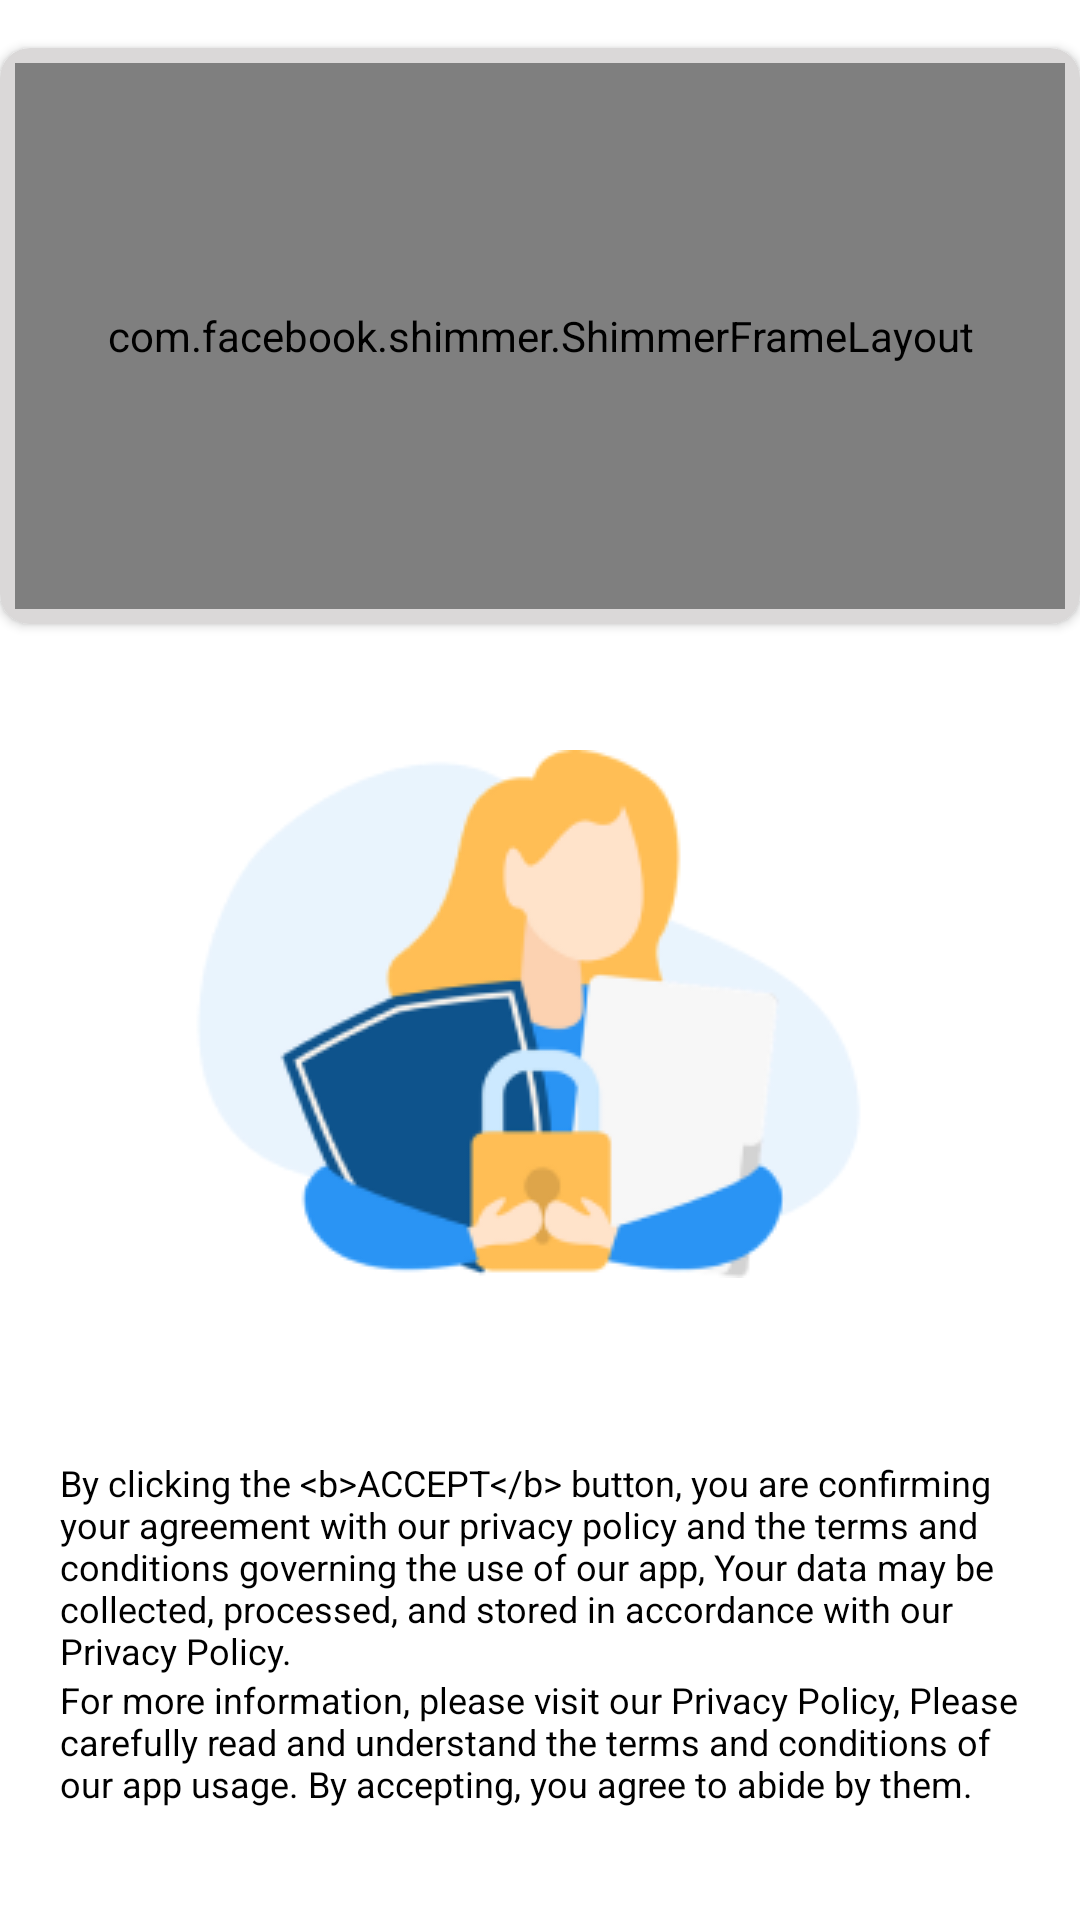

Produce the Android XML layout that renders to this screen, including the resource entries it uses.
<!-- AndroidManifest.xml: application theme Theme.MyApplication -->
<!-- res/layout/activity_privacy_policy.xml -->
<?xml version="1.0" encoding="utf-8"?>
<androidx.constraintlayout.widget.ConstraintLayout xmlns:android="http://schemas.android.com/apk/res/android"
    xmlns:app="http://schemas.android.com/apk/res-auto"
    xmlns:tools="http://schemas.android.com/tools"
    android:layout_width="match_parent"
    android:layout_height="match_parent"
    tools:context=".Activities.PrivacyPolicyActivity">


    <androidx.cardview.widget.CardView
        android:layout_width="match_parent"
        android:layout_height="0dp"
        app:layout_constraintHeight_percent="0.3"
        android:layout_marginTop="@dimen/_16sdp"
        android:id="@+id/frame1"
        app:cardElevation="02dp"
        app:cardCornerRadius="@dimen/_10sdp"
        app:cardBackgroundColor="@color/cardbackground"
        app:layout_constraintEnd_toEndOf="parent"
        app:layout_constraintStart_toStartOf="parent"
        app:layout_constraintTop_toTopOf="parent"
        >
        <include
            android:layout_margin="@dimen/_5sdp"
            android:id="@+id/frame"
            layout="@layout/include_large_native_ad"
            android:layout_width="match_parent"
            android:layout_height="match_parent" />
    </androidx.cardview.widget.CardView>


    <ImageView
        android:id="@+id/imageView6"
        android:layout_width="wrap_content"
        android:layout_height="wrap_content"
        android:layout_marginTop="250dp"
        app:layout_constraintEnd_toEndOf="parent"
        app:layout_constraintHorizontal_bias="0.494"
        app:layout_constraintStart_toStartOf="parent"
        app:layout_constraintTop_toTopOf="parent"
        app:srcCompat="@drawable/privacypolicyimage" />

    <TextView
        android:id="@+id/textView12"
        android:layout_width="match_parent"
        android:layout_height="wrap_content"
        android:layout_marginTop="60dp"
        android:text="@string/privacypolicytext1"
        android:layout_marginStart="20dp"
        android:textSize="12sp"
        android:layout_marginEnd="20dp"
        android:textColor="@color/black"
        android:textStyle="normal"
        android:gravity="start"
        app:layout_constraintEnd_toEndOf="parent"
        app:layout_constraintHorizontal_bias="0.498"
        app:layout_constraintStart_toStartOf="parent"
        app:layout_constraintTop_toBottomOf="@+id/imageView6" />

    <TextView
        android:id="@+id/textView13"
        android:layout_width="match_parent"
        android:layout_height="wrap_content"
        android:text="@string/privacypolicytext2"
        app:layout_constraintEnd_toEndOf="parent"
        android:layout_marginStart="20dp"
        android:layout_marginEnd="20dp"
        android:textColor="@color/black"
        android:textStyle="normal"
        android:textSize="12sp"
        android:gravity="start"
        app:layout_constraintStart_toStartOf="parent"
        app:layout_constraintTop_toBottomOf="@+id/textView12" />

    <Button
        android:id="@+id/acceptbutton"
        android:layout_width="130dp"
        android:layout_height="48dp"
        android:text="@string/acceptbutton"
        android:layout_marginTop="50dp"
        android:background="@drawable/downloadimge_background"
        app:layout_constraintEnd_toEndOf="parent"
        app:layout_constraintStart_toStartOf="parent"
        app:layout_constraintTop_toBottomOf="@+id/textView13" />


</androidx.constraintlayout.widget.ConstraintLayout>
<!-- res/layout/include_large_native_ad.xml (included above) -->
<?xml version="1.0" encoding="utf-8"?>
<androidx.constraintlayout.widget.ConstraintLayout xmlns:android="http://schemas.android.com/apk/res/android"
    xmlns:app="http://schemas.android.com/apk/res-auto"
    android:id="@+id/adContainer"
    android:layout_width="match_parent"
    android:background="@color/white"
    android:layout_height="match_parent"
    android:visibility="visible">

    <com.facebook.shimmer.ShimmerFrameLayout
        android:id="@+id/adShimmerLayout"
        android:layout_width="match_parent"
        android:layout_height="match_parent"
        android:layout_gravity="center"
        android:orientation="vertical"
        app:duration="800"
        app:layout_constraintBottom_toBottomOf="parent"
        app:layout_constraintEnd_toEndOf="parent"
        app:layout_constraintStart_toStartOf="parent"
        app:layout_constraintTop_toTopOf="parent">

        <include layout="@layout/large_native_shimmer" />
    </com.facebook.shimmer.ShimmerFrameLayout>


    <FrameLayout
        android:id="@+id/adFrameLayout"
        android:layout_width="match_parent"
        android:layout_height="match_parent"
        app:layout_constraintBottom_toBottomOf="parent"
        app:layout_constraintEnd_toEndOf="parent"
        app:layout_constraintStart_toStartOf="parent"
        app:layout_constraintTop_toTopOf="parent" />

</androidx.constraintlayout.widget.ConstraintLayout>
<!-- res/layout/large_native_shimmer.xml (included above) -->
<?xml version="1.0" encoding="utf-8"?>
<androidx.constraintlayout.widget.ConstraintLayout xmlns:android="http://schemas.android.com/apk/res/android"
    xmlns:app="http://schemas.android.com/apk/res-auto"
    android:layout_width="match_parent"
    android:layout_height="match_parent">

    <androidx.cardview.widget.CardView
        android:layout_width="match_parent"
        android:layout_height="match_parent"
        android:layout_margin="@dimen/_4sdp"
        app:cardCornerRadius="@dimen/_6sdp"
        app:layout_constraintBottom_toBottomOf="parent"
        app:layout_constraintEnd_toEndOf="parent"
        app:layout_constraintStart_toStartOf="parent"
        app:layout_constraintTop_toTopOf="parent">

        <androidx.constraintlayout.widget.ConstraintLayout
            android:layout_width="match_parent"
            android:layout_height="match_parent"
            app:layout_constraintBottom_toBottomOf="parent"
            app:layout_constraintEnd_toEndOf="parent"
            app:layout_constraintStart_toStartOf="parent"
            app:layout_constraintTop_toTopOf="parent">

            <View
                android:id="@+id/ad_medias"
                android:layout_width="match_parent"
                android:layout_height="0dp"
                android:layout_marginTop="@dimen/_8sdp"
                android:layout_marginBottom="@dimen/_8sdp"
                android:background="@color/black"
                android:visibility="visible"
                app:layout_constraintBottom_toTopOf="@+id/ad_call_to_actionss"
                app:layout_constraintEnd_toEndOf="parent"
                app:layout_constraintStart_toStartOf="parent"
                app:layout_constraintTop_toBottomOf="@+id/constraintLayouts6" />


            <androidx.constraintlayout.widget.ConstraintLayout
                android:id="@+id/constraintLayouts6"
                android:layout_width="0dp"
                android:layout_height="wrap_content"
                app:layout_constraintEnd_toEndOf="parent"
                app:layout_constraintStart_toStartOf="parent"
                app:layout_constraintTop_toTopOf="parent">

                <View
                    android:id="@+id/ad_app_icons"
                    android:layout_width="@dimen/_47sdp"
                    android:layout_height="@dimen/_47sdp"
                    android:adjustViewBounds="true"
                    android:background="@color/black"
                    android:contentDescription="image"
                    android:visibility="visible"
                    app:layout_constraintStart_toStartOf="@+id/ad_bodys"
                    app:layout_constraintTop_toTopOf="parent" />


                <View
                    android:id="@+id/ad_headlines"
                    android:layout_width="0dp"
                    android:layout_height="12dp"
                    android:layout_marginTop="@dimen/_5sdp"
                    android:background="@color/black"
                    android:lineSpacingExtra="1sp"
                    android:singleLine="true"
                    android:text="Audio Sharing"
                    android:textColor="#191919"
                    android:textSize="12sp"
                    android:textStyle="normal"
                    app:layout_constraintEnd_toEndOf="parent"
                    app:layout_constraintStart_toEndOf="@+id/ad_app_icons"
                    app:layout_constraintTop_toTopOf="@+id/ad_app_icons" />

                <View
                    android:id="@+id/ad_bodys"
                    android:layout_width="wrap_content"
                    android:layout_height="@dimen/_10sdp"
                    android:layout_marginTop="@dimen/_5sdp"
                    android:background="@color/black"
                    android:gravity="bottom"
                    android:lineSpacingExtra="4sp"
                    android:text="Type what you want freely"
                    android:textColor="#aaaaaa"
                    android:textSize="9sp"
                    android:textStyle="normal"
                    android:visibility="visible"
                    app:layout_constraintRight_toRightOf="parent"
                    app:layout_constraintStart_toEndOf="@+id/ad_app_icons"
                    app:layout_constraintTop_toBottomOf="@+id/ad_headlines" />


            </androidx.constraintlayout.widget.ConstraintLayout>

            <View
                android:id="@+id/ad_call_to_actionss"
                android:layout_width="match_parent"
                android:layout_height="@dimen/_30sdp"
                android:layout_marginStart="@dimen/_20sdp"
                android:layout_marginEnd="@dimen/_20sdp"
                android:layout_marginRight="@dimen/_12sdp"
                android:layout_marginBottom="@dimen/_6sdp"
                android:background="@color/black"
                android:paddingTop="@dimen/_2sdp"
                android:text="install"
                android:textAllCaps="false"
                android:textColor="@color/white"
                android:textSize="12sp"
                android:textStyle="bold"
                app:layout_constraintBottom_toBottomOf="parent"
                app:layout_constraintRight_toRightOf="parent"
                app:layout_constraintStart_toStartOf="parent" />


            <LinearLayout
                android:id="@+id/ad_choices_container"
                android:layout_width="0dp"
                android:layout_height="wrap_content"
                android:gravity="end"
                android:orientation="horizontal"
                app:layout_constraintEnd_toEndOf="parent"
                app:layout_constraintStart_toStartOf="parent"
                app:layout_constraintTop_toBottomOf="@+id/ad_call_to_actionss" />
        </androidx.constraintlayout.widget.ConstraintLayout>

    </androidx.cardview.widget.CardView>


</androidx.constraintlayout.widget.ConstraintLayout>
<!-- resources referenced by this layout -->
<resources>
  <color name="black">#FF000000</color>
  <color name="cardbackground">#DAD8D8</color>
  <color name="white">#FFFFFFFF</color>
  <dimen name="_10sdp">10dp</dimen>
  <dimen name="_12sdp">12dp</dimen>
  <dimen name="_16sdp">16dp</dimen>
  <dimen name="_20sdp">20dp</dimen>
  <dimen name="_2sdp">2dp</dimen>
  <dimen name="_30sdp">30dp</dimen>
  <dimen name="_47sdp">47dp</dimen>
  <dimen name="_4sdp">4dp</dimen>
  <dimen name="_5sdp">5dp</dimen>
  <dimen name="_6sdp">6dp</dimen>
  <dimen name="_8sdp">8sp</dimen>
  <!-- drawable downloadimge_background (drawable) -->
  <?xml version="1.0" encoding="utf-8"?>
  <shape xmlns:android="http://schemas.android.com/apk/res/android"
      android:shape="rectangle" android:padding="15dp">
  
  
      <corners
          android:bottomRightRadius="20dp"
          android:bottomLeftRadius="20dp"
          android:topLeftRadius="20dp"
          android:topRightRadius="20dp" />
  
      <stroke android:width="3dp"/>
  </shape>
  <!-- drawable privacypolicyimage: png bitmap (drawable, 18563 bytes) -->
  <string name="acceptbutton">Accept</string>
  <string name="privacypolicytext1">By clicking the &lt;b&gt;ACCEPT&lt;/b&gt; button, you are confirming your agreement with our privacy policy and the terms and conditions governing the use of our app, Your data may be collected, processed, and stored in accordance with our Privacy Policy.</string>
  <string name="privacypolicytext2">For more information, please visit our <privacy_policy_link>Privacy Policy</privacy_policy_link>, Please carefully read and understand the terms and conditions of our app usage. By accepting, you agree to abide by them. </string>
  <style name="Theme.MyApplication" parent="Base.Theme.MyApplication" />
  <style name="Base.Theme.MyApplication" parent="Theme.MaterialComponents.DayNight.NoActionBar">
  
          <item name="colorPrimary">@color/colorPrimary</item>
          <item name="colorPrimaryDark">@color/colorPrimaryDark</item>
      </style>
  <color name="colorPrimary">#DD271C</color>
  <color name="colorPrimaryDark">#DD271C</color>
</resources>
